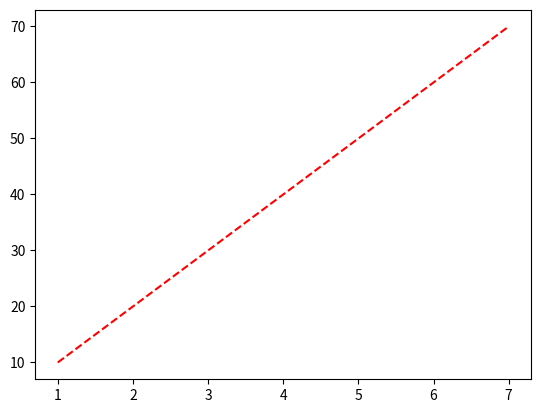

Write the Python code that produced this figure.
import matplotlib.pyplot as plt
days=(1,2,3,4,5,6,7)
prices=(10,20,30,40,50,60,70)
plt.plot(days,prices, color="red", linestyle="--")
plt.show()
